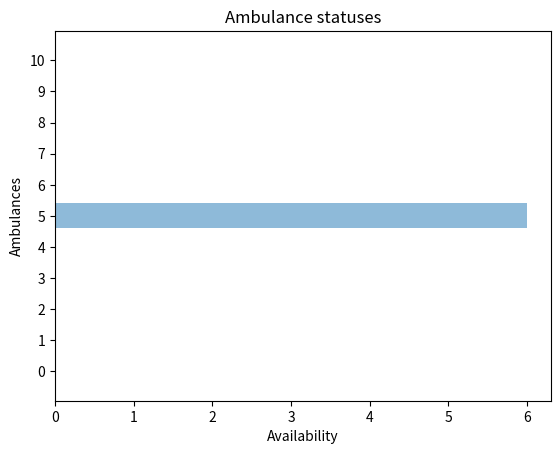

This figure's Python source:
#!/usr/local/bin/python3
import matplotlib.pyplot as plot 
import numpy as np
import time

def draw_pie(covered):

    labels = ['covered', 'not covered']
    sizes = [90, 10]
    colors = ['pink', 'grey']

    

    plot.pie([covered, 100-covered], colors=colors, startangle=0, autopct='')
    plot.show()




num_ambs = range(0,11)

ambulances = [str(x) for x in num_ambs]
y_pos = np.arange(len(ambulances))
performance = [0 for x in num_ambs]
performance[5] = 6

plot.barh(y_pos, performance, align='center', alpha=0.5)
plot.yticks(y_pos, ambulances)
plot.ylabel('Ambulances')
plot.xlabel("Availability")
plot.title('Ambulance statuses')

plot.show()



# pie = plot.pie(sizes, colors=colors, shadow=True, startangle=0, autopct='%.1f%%')
# patches = pie[0]
# plot.legend(patches, labels, loc='best')
# plot.axis('equal')
# plot.tight_layout()
# plot.show()


